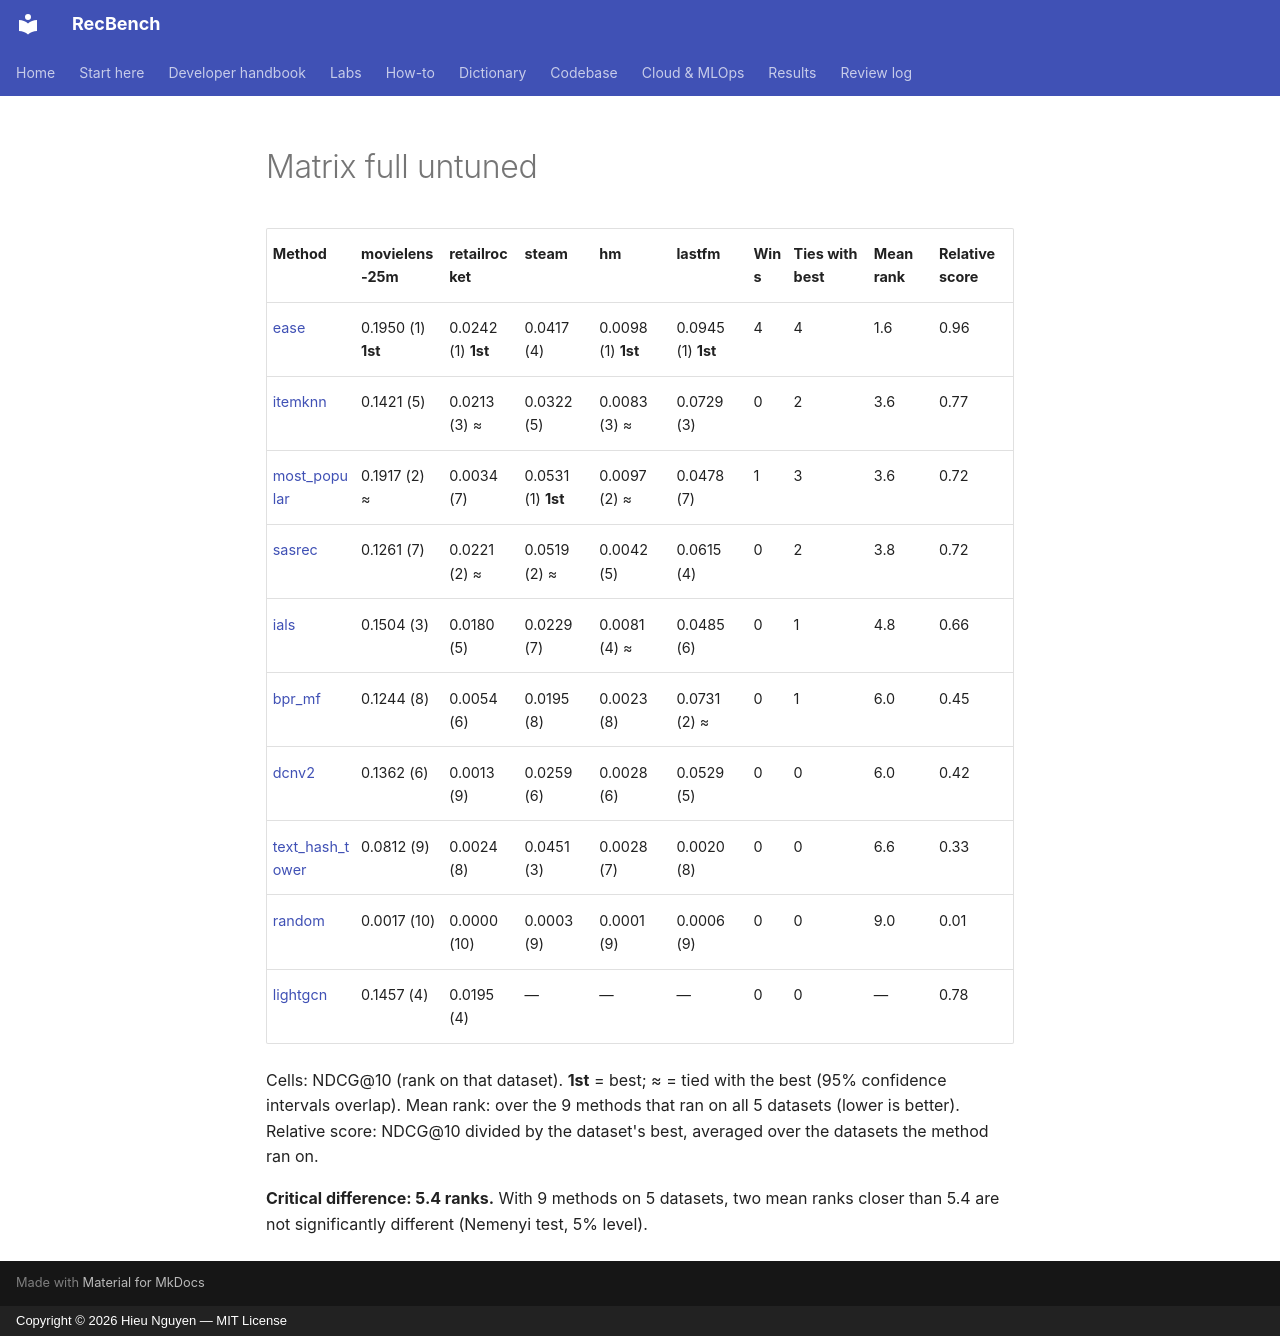

repository: trunghieu11/recbench · page: generated/overall/matrix-full-untuned/index.html · generator: mkdocs · copyright: Copyright © 2026 Hieu Nguyen — MIT License

<!-- generated by recbench.report.overall; do not edit -->

| Method | movielens-25m | retailrocket | steam | hm | lastfm | Wins | Ties with best | Mean rank | Relative score |
|---|---|---|---|---|---|---|---|---|---|
| [ease](../dictionary/algorithms/ease.md) | 0.1950 (1) **1st** | 0.0242 (1) **1st** | 0.0417 (4) | 0.0098 (1) **1st** | 0.0945 (1) **1st** | 4 | 4 | 1.6 | 0.96 |
| [itemknn](../dictionary/algorithms/itemknn.md) | 0.1421 (5) | 0.0213 (3) ≈ | 0.0322 (5) | 0.0083 (3) ≈ | 0.0729 (3) | 0 | 2 | 3.6 | 0.77 |
| [most_popular](../dictionary/algorithms/most-popular.md) | 0.1917 (2) ≈ | 0.0034 (7) | 0.0531 (1) **1st** | 0.0097 (2) ≈ | 0.0478 (7) | 1 | 3 | 3.6 | 0.72 |
| [sasrec](../dictionary/algorithms/sasrec.md) | 0.1261 (7) | 0.0221 (2) ≈ | 0.0519 (2) ≈ | 0.0042 (5) | 0.0615 (4) | 0 | 2 | 3.8 | 0.72 |
| [ials](../dictionary/algorithms/ials.md) | 0.1504 (3) | 0.0180 (5) | 0.0229 (7) | 0.0081 (4) ≈ | 0.0485 (6) | 0 | 1 | 4.8 | 0.66 |
| [bpr_mf](../dictionary/algorithms/bpr-mf.md) | 0.1244 (8) | 0.0054 (6) | 0.0195 (8) | 0.0023 (8) | 0.0731 (2) ≈ | 0 | 1 | 6.0 | 0.45 |
| [dcnv2](../dictionary/algorithms/dcnv2.md) | 0.1362 (6) | 0.0013 (9) | 0.0259 (6) | 0.0028 (6) | 0.0529 (5) | 0 | 0 | 6.0 | 0.42 |
| [text_hash_tower](../dictionary/algorithms/text-hash-tower.md) | 0.0812 (9) | 0.0024 (8) | 0.0451 (3) | 0.0028 (7) | 0.0020 (8) | 0 | 0 | 6.6 | 0.33 |
| [random](../dictionary/algorithms/random.md) | 0.0017 (10) | 0.0000 (10) | 0.0003 (9) | 0.0001 (9) | 0.0006 (9) | 0 | 0 | 9.0 | 0.01 |
| [lightgcn](../dictionary/algorithms/lightgcn.md) | 0.1457 (4) | 0.0195 (4) | — | — | — | 0 | 0 | — | 0.78 |

Cells: NDCG@10 (rank on that dataset). **1st** = best; ≈ = tied with the best (95% confidence intervals overlap). Mean rank: over the 9 methods that ran on all 5 datasets (lower is better). Relative score: NDCG@10 divided by the dataset's best, averaged over the datasets the method ran on.

**Critical difference: 5.4 ranks.** With 9 methods on 5 datasets, two mean ranks closer than 5.4 are not significantly different (Nemenyi test, 5% level).
